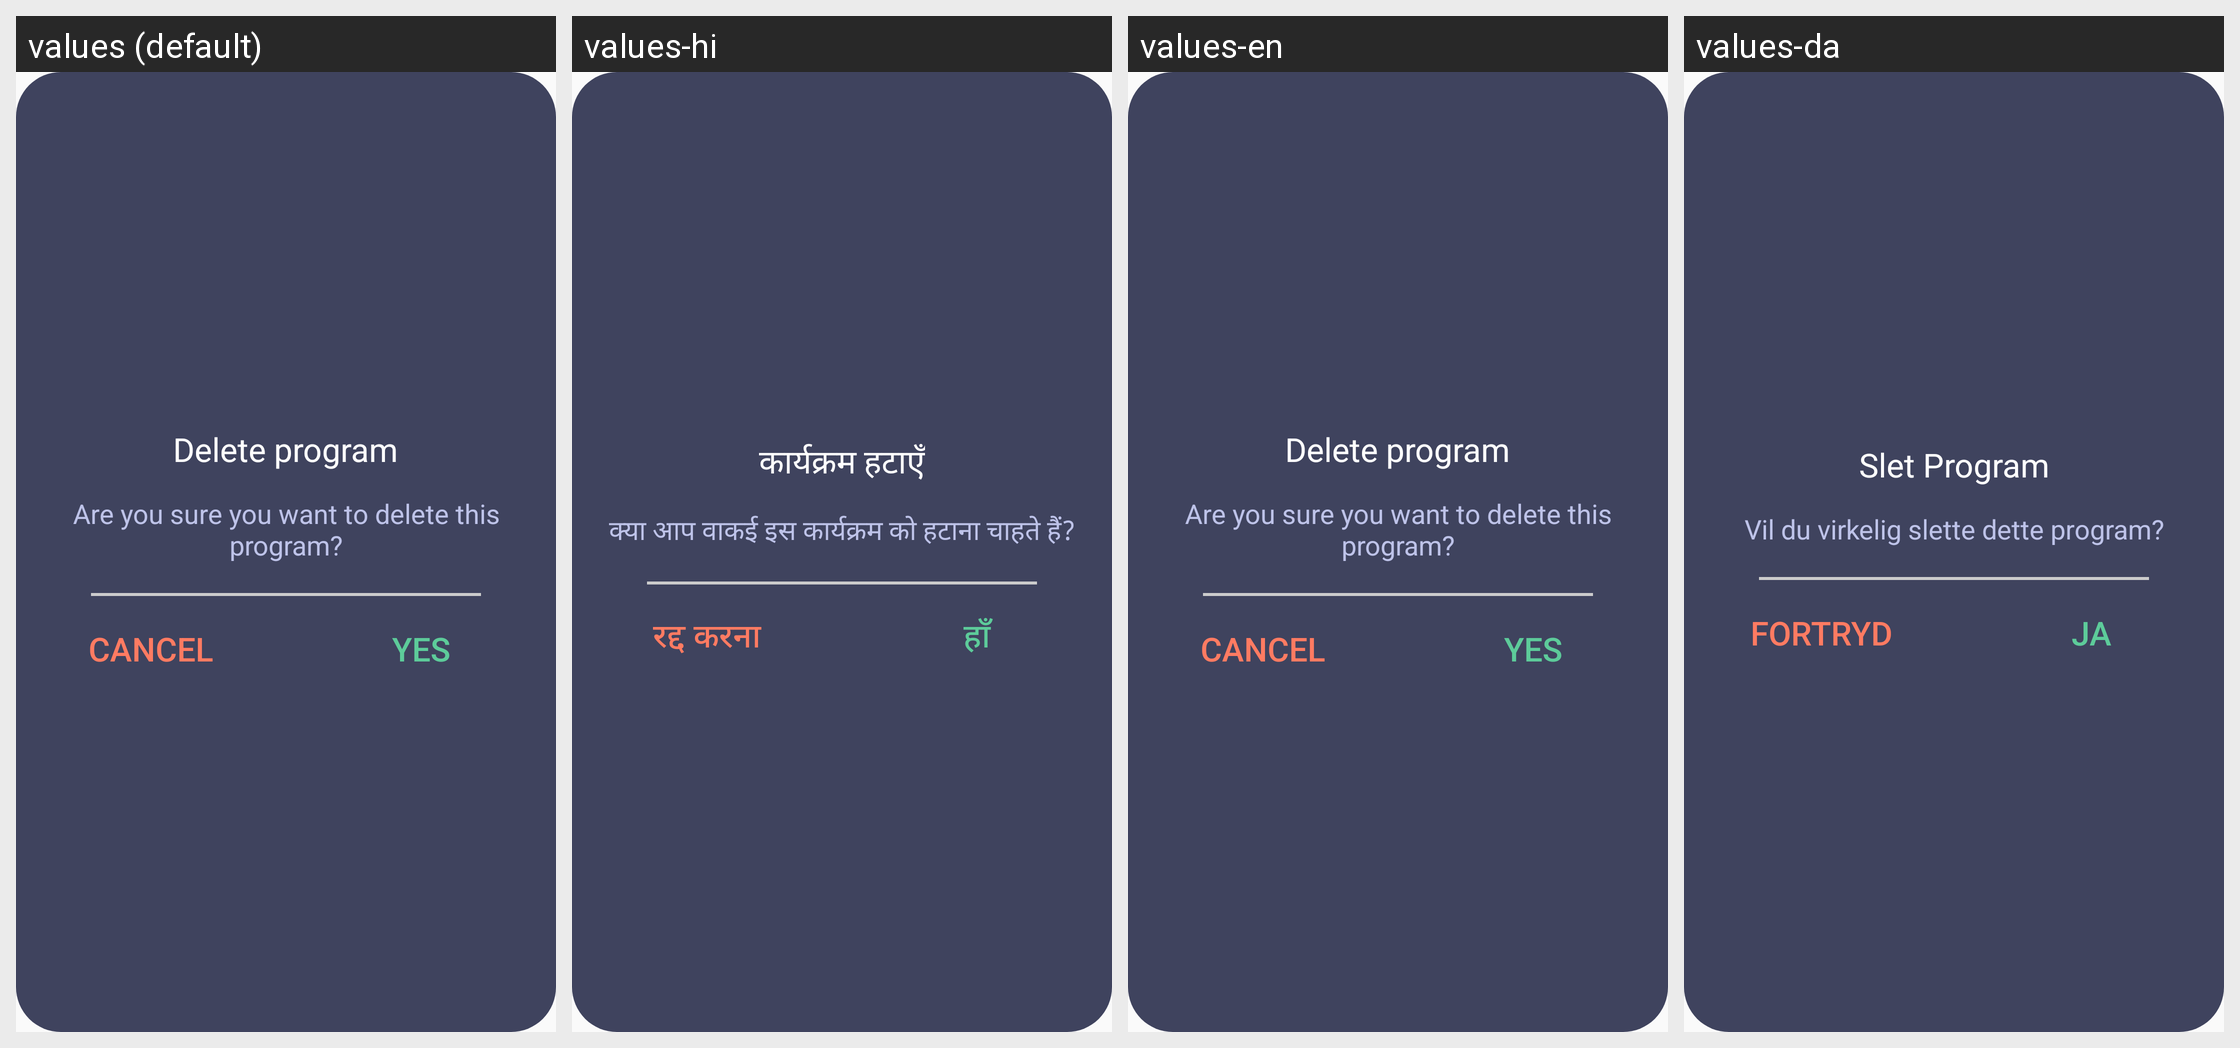

The same Android screen rendered under several of its app's locales, left to right. List the strings drawn on it with the default value and each locale's translation.
Android screen res/layout/custom_popup_delete_program.xml rendered under 4 locales, left to right: values (default), values-hi, values-en, values-da. Device: Nexus 5 (rendered at 1080×1920; each locale shown at half size, 540×960, under a caption strip naming it); theme AppTheme.
Strings drawn on this screen, with the default value and each locale's value (text and hints the layout hard-codes, and strings that could not be matched under every locale, appear in the picture but are not listed):

delete_program
  values: Delete program
  values-hi: कार्यक्रम हटाएँ
  values-en: Delete program
  values-da: Slet Program

wantToDelete
  values: Are you sure you want to delete this program?
  values-hi: क्या आप वाकई इस कार्यक्रम को हटाना चाहते हैं?
  values-en: Are you sure you want to delete this program?
  values-da: Vil du virkelig slette dette program?

cancel
  values: Cancel
  values-hi: रद्द करना
  values-en: cancel
  values-da: Fortryd

yes
  values: Yes
  values-hi: हाँ
  values-en: Yes
  values-da: Ja
